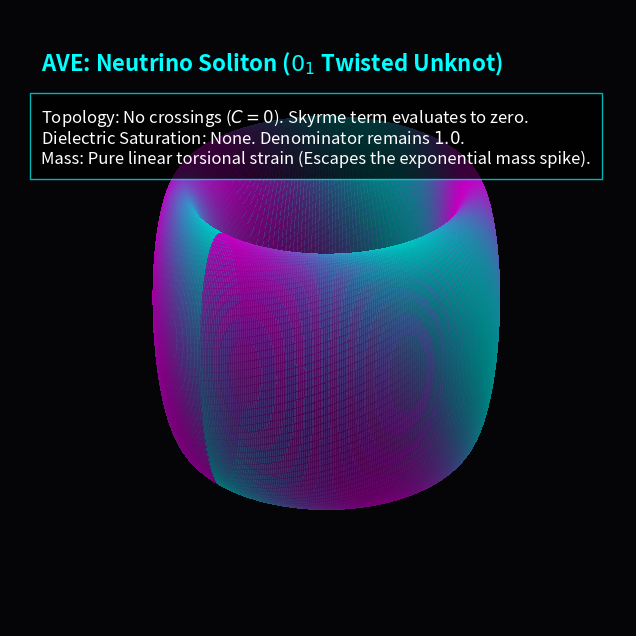

Here is the Python script that generated this plot:
import numpy as np
import matplotlib.pyplot as plt
import os

OUTPUT_DIR = "manuscript/chapters/05_neutrino_sector/simulations/outputs"
if not os.path.exists(OUTPUT_DIR):
    os.makedirs(OUTPUT_DIR)

def simulate_neutrino_unknot():
    print("Simulating Neutrino Torsional Unknot (0_1)...")
    
    R = 1.0  # Major Radius
    r = 0.2  # Minor Radius (No crowding)
    
    u = np.linspace(0, 2 * np.pi, 500)
    v = np.linspace(0, 2 * np.pi, 100)
    U, V = np.meshgrid(u, v)
    
    # Mobius twist
    twists = 1
    X = (R + r * np.cos(V + twists * U / 2)) * np.cos(U)
    Y = (R + r * np.cos(V + twists * U / 2)) * np.sin(U)
    Z = r * np.sin(V + twists * U / 2)
    
    # Internal phase twist (Torsion without crossing)
    phase = np.sin(3 * U + V)
    
    fig = plt.figure(figsize=(10, 8), dpi=150)
    ax = fig.add_subplot(111, projection='3d')
    fig.patch.set_facecolor('#050508')
    ax.set_facecolor('#050508')
    
    ax.plot_surface(X, Y, Z, facecolors=plt.cm.cool(phase/2 + 0.5), 
                    alpha=0.8, rstride=1, cstride=1, linewidth=0, antialiased=False)
    
    ax.grid(False)
    ax.xaxis.pane.fill = False
    ax.yaxis.pane.fill = False
    ax.zaxis.pane.fill = False
    ax.set_xticks([])
    ax.set_yticks([])
    ax.set_zticks([])
    ax.axis('off')
    
    ax.text2D(0.05, 0.90, "AVE: Neutrino Soliton ($0_1$ Twisted Unknot)", transform=ax.transAxes, color='#00ffff', fontsize=16, weight='bold')
    
    textstr = (
        r"Topology: No crossings ($C=0$). Skyrme term evaluates to zero." + "\n" +
        r"Dielectric Saturation: None. Denominator remains $1.0$." + "\n" +
        r"Mass: Pure linear torsional strain (Escapes the exponential mass spike)."
    )
    ax.text2D(0.05, 0.75, textstr, transform=ax.transAxes, color='white', fontsize=12, bbox=dict(facecolor='black', edgecolor='#00ffff', alpha=0.7, pad=8))

    ax.view_init(elev=30, azim=45)
    filepath = os.path.join(OUTPUT_DIR, "neutrino_unknot.png")
    plt.savefig(filepath, facecolor=fig.get_facecolor(), bbox_inches='tight')
    plt.close()
    print(f"Saved: {filepath}")

if __name__ == "__main__":
    simulate_neutrino_unknot()
